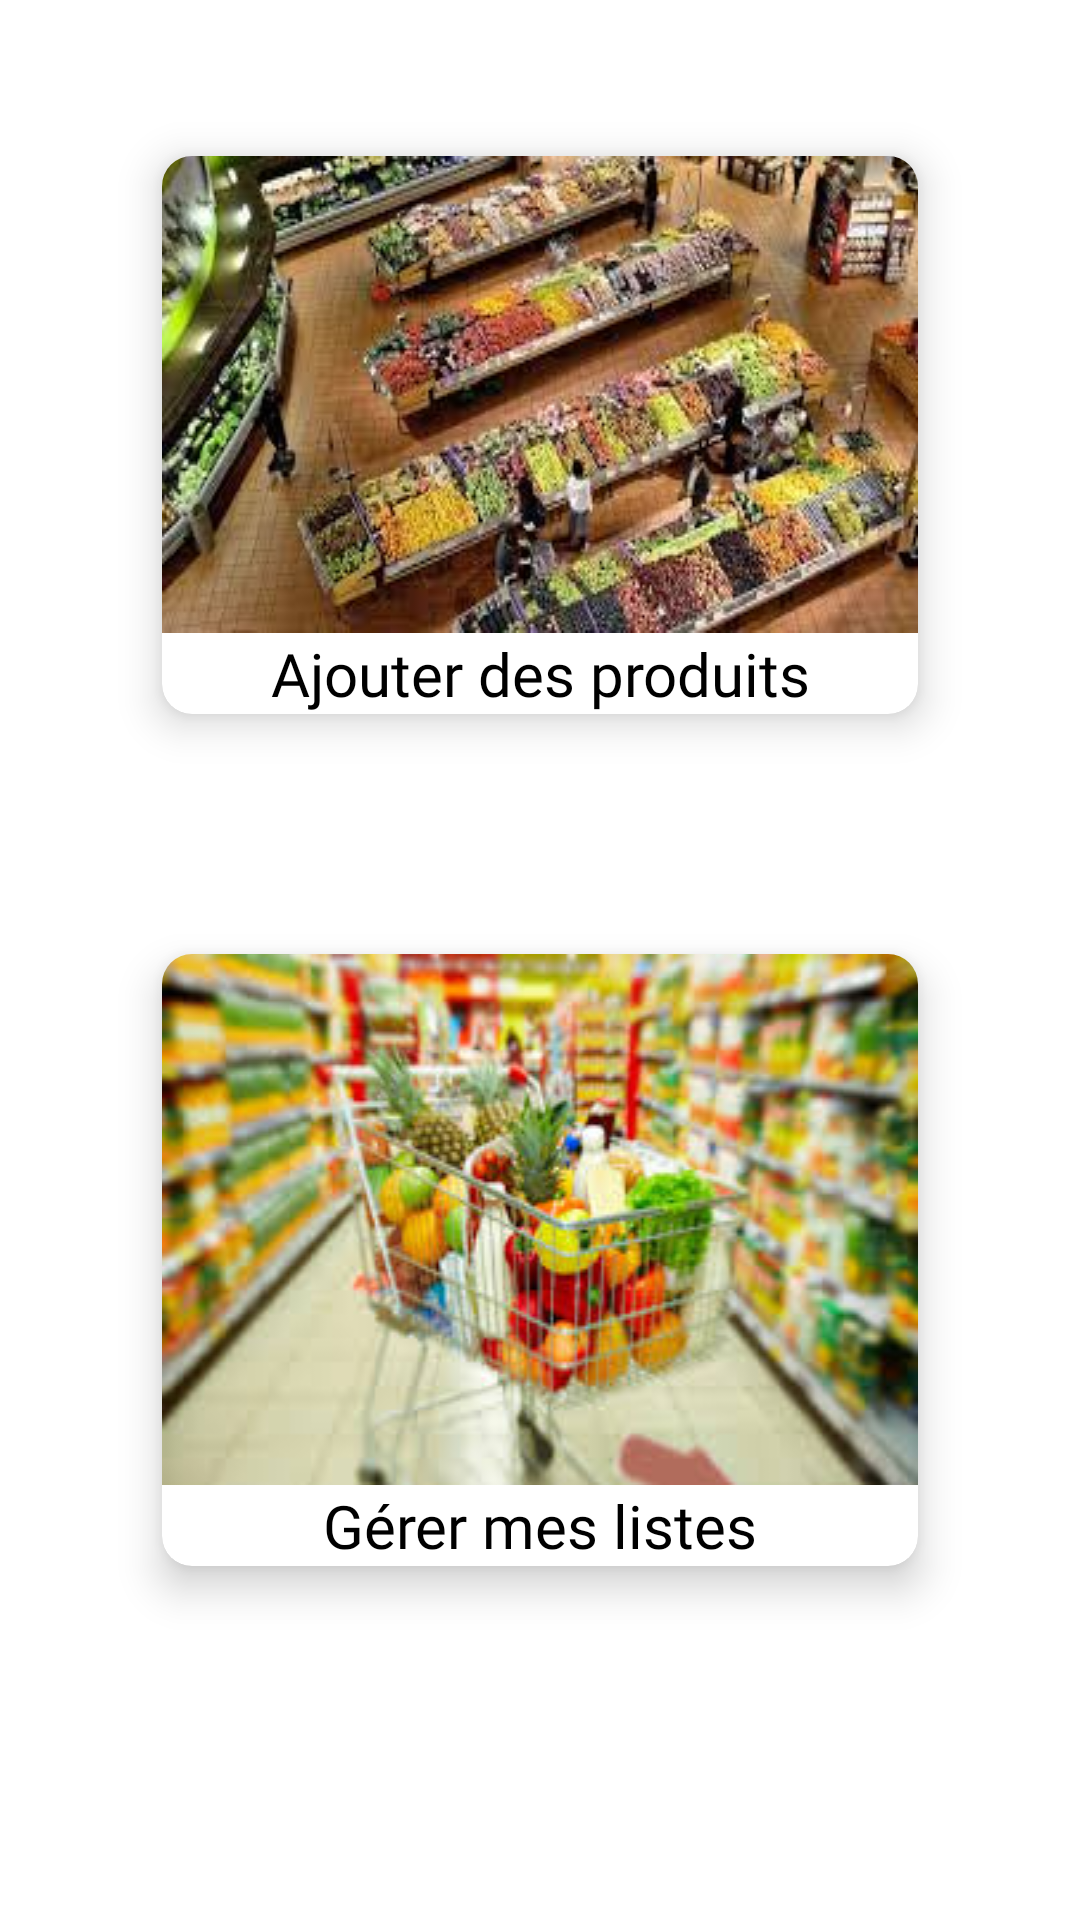

Here is an Android app screen rendered from its layout file. Give the layout XML and the strings, colors and styles it references.
<!-- AndroidManifest.xml: application theme Theme.MyList -->
<!-- res/layout/activity_main.xml -->
<?xml version="1.0" encoding="utf-8"?>
<androidx.constraintlayout.widget.ConstraintLayout
    xmlns:android="http://schemas.android.com/apk/res/android"
    xmlns:app="http://schemas.android.com/apk/res-auto"
    xmlns:tools="http://schemas.android.com/tools"
    android:layout_width="match_parent"
    android:layout_height="match_parent"
    tools:context=".MainActivity">

    <androidx.cardview.widget.CardView
        android:id="@+id/cardProds"
        android:layout_width="match_parent"
        android:layout_height="wrap_content"
        android:orientation="vertical"
        android:layout_marginTop="52dp"
        android:layout_marginRight="54dp"
        android:layout_marginBottom="80dp"
        android:layout_marginLeft="54dp"
        app:cardCornerRadius="10dp"
        app:cardElevation="8dp"
        app:layout_constraintEnd_toEndOf="parent"
        app:layout_constraintStart_toStartOf="parent"
        app:layout_constraintTop_toTopOf="parent">

        <LinearLayout
            android:id="@+id/layoutProducts"
            android:layout_width="match_parent"
            android:layout_height="wrap_content"
            android:orientation="vertical">

            <ImageView
                android:id="@+id/imgVProducts"
                android:layout_width="match_parent"
                android:layout_height="match_parent"
                android:background="@drawable/produits" />

            <TextView
                android:id="@+id/txtVTitleProds"
                style="@style/parag"
                android:layout_width="match_parent"
                android:layout_height="wrap_content"
                android:fontFamily="@font/poppins_medium"
                android:gravity="center_horizontal"
                android:text="Ajouter des produits" />
        </LinearLayout>
    </androidx.cardview.widget.CardView>

    <androidx.cardview.widget.CardView
        android:id="@+id/cardLists"
        android:layout_width="match_parent"
        android:layout_height="wrap_content"
        android:orientation="vertical"
        android:layout_marginTop="80dp"
        android:layout_marginRight="54dp"
        android:layout_marginLeft="54dp"
        app:cardCornerRadius="10dp"
        app:cardElevation="8dp"
        app:layout_constraintEnd_toEndOf="parent"
        app:layout_constraintStart_toStartOf="parent"
        app:layout_constraintTop_toBottomOf="@+id/cardProds">

        <LinearLayout
            android:id="@+id/layoutLists"
            android:layout_width="match_parent"
            android:layout_height="wrap_content"
            android:orientation="vertical">

            <ImageView
                android:id="@+id/imgVList"
                android:layout_width="match_parent"
                android:layout_height="wrap_content"
                android:background="@drawable/listes" />

            <TextView
                android:id="@+id/txtVTitleList"
                style="@style/parag"
                android:layout_width="match_parent"
                android:layout_height="wrap_content"
                android:fontFamily="@font/poppins_medium"
                android:gravity="center_horizontal"
                android:text="Gérer mes listes" />
        </LinearLayout>
    </androidx.cardview.widget.CardView>

    <Button
        android:id="@+id/btnConn"
        android:layout_width="wrap_content"
        android:layout_height="wrap_content"
        android:layout_marginTop="80dp"
        android:layout_marginBottom="60dp"
        android:onClick="homeAdmin"
        android:text="Administration"
        app:layout_constraintBottom_toBottomOf="parent"
        app:layout_constraintEnd_toEndOf="parent"
        app:layout_constraintStart_toStartOf="parent"
        app:layout_constraintTop_toBottomOf="@+id/cardLists" />
</androidx.constraintlayout.widget.ConstraintLayout>
<!-- resources referenced by this layout -->
<resources>
  <!-- drawable listes: jpg bitmap (drawable, 15248 bytes) -->
  <!-- drawable produits: jpg bitmap (drawable, 16407 bytes) -->
  <style name="parag">
          <item name="android:textSize">20sp</item>
          <item name="android:fontFamily">@font/poppins</item>
          <item name="android:textColor">@color/black</item>
      </style>
  <style name="Theme.MyList" parent="Theme.MaterialComponents.DayNight.DarkActionBar">
          
          <item name="colorPrimary">@color/dark_blue</item>
          <item name="colorPrimaryVariant">@color/purple_700</item>
          <item name="colorOnPrimary">@color/white</item>
          
          <item name="colorSecondary">@color/teal_200</item>
          <item name="colorSecondaryVariant">@color/teal_700</item>
          <item name="colorOnSecondary">@color/black</item>
          
          <item name="android:statusBarColor" tools:targetApi="l">?attr/colorPrimaryVariant</item>
          
      </style>
  <color name="black">#FF000000</color>
  <color name="dark_blue">#214258</color>
  <color name="purple_700">#FF3700B3</color>
  <color name="white">#FFFFFFFF</color>
  <color name="teal_200">#FF03DAC5</color>
  <color name="teal_700">#FF018786</color>
</resources>
